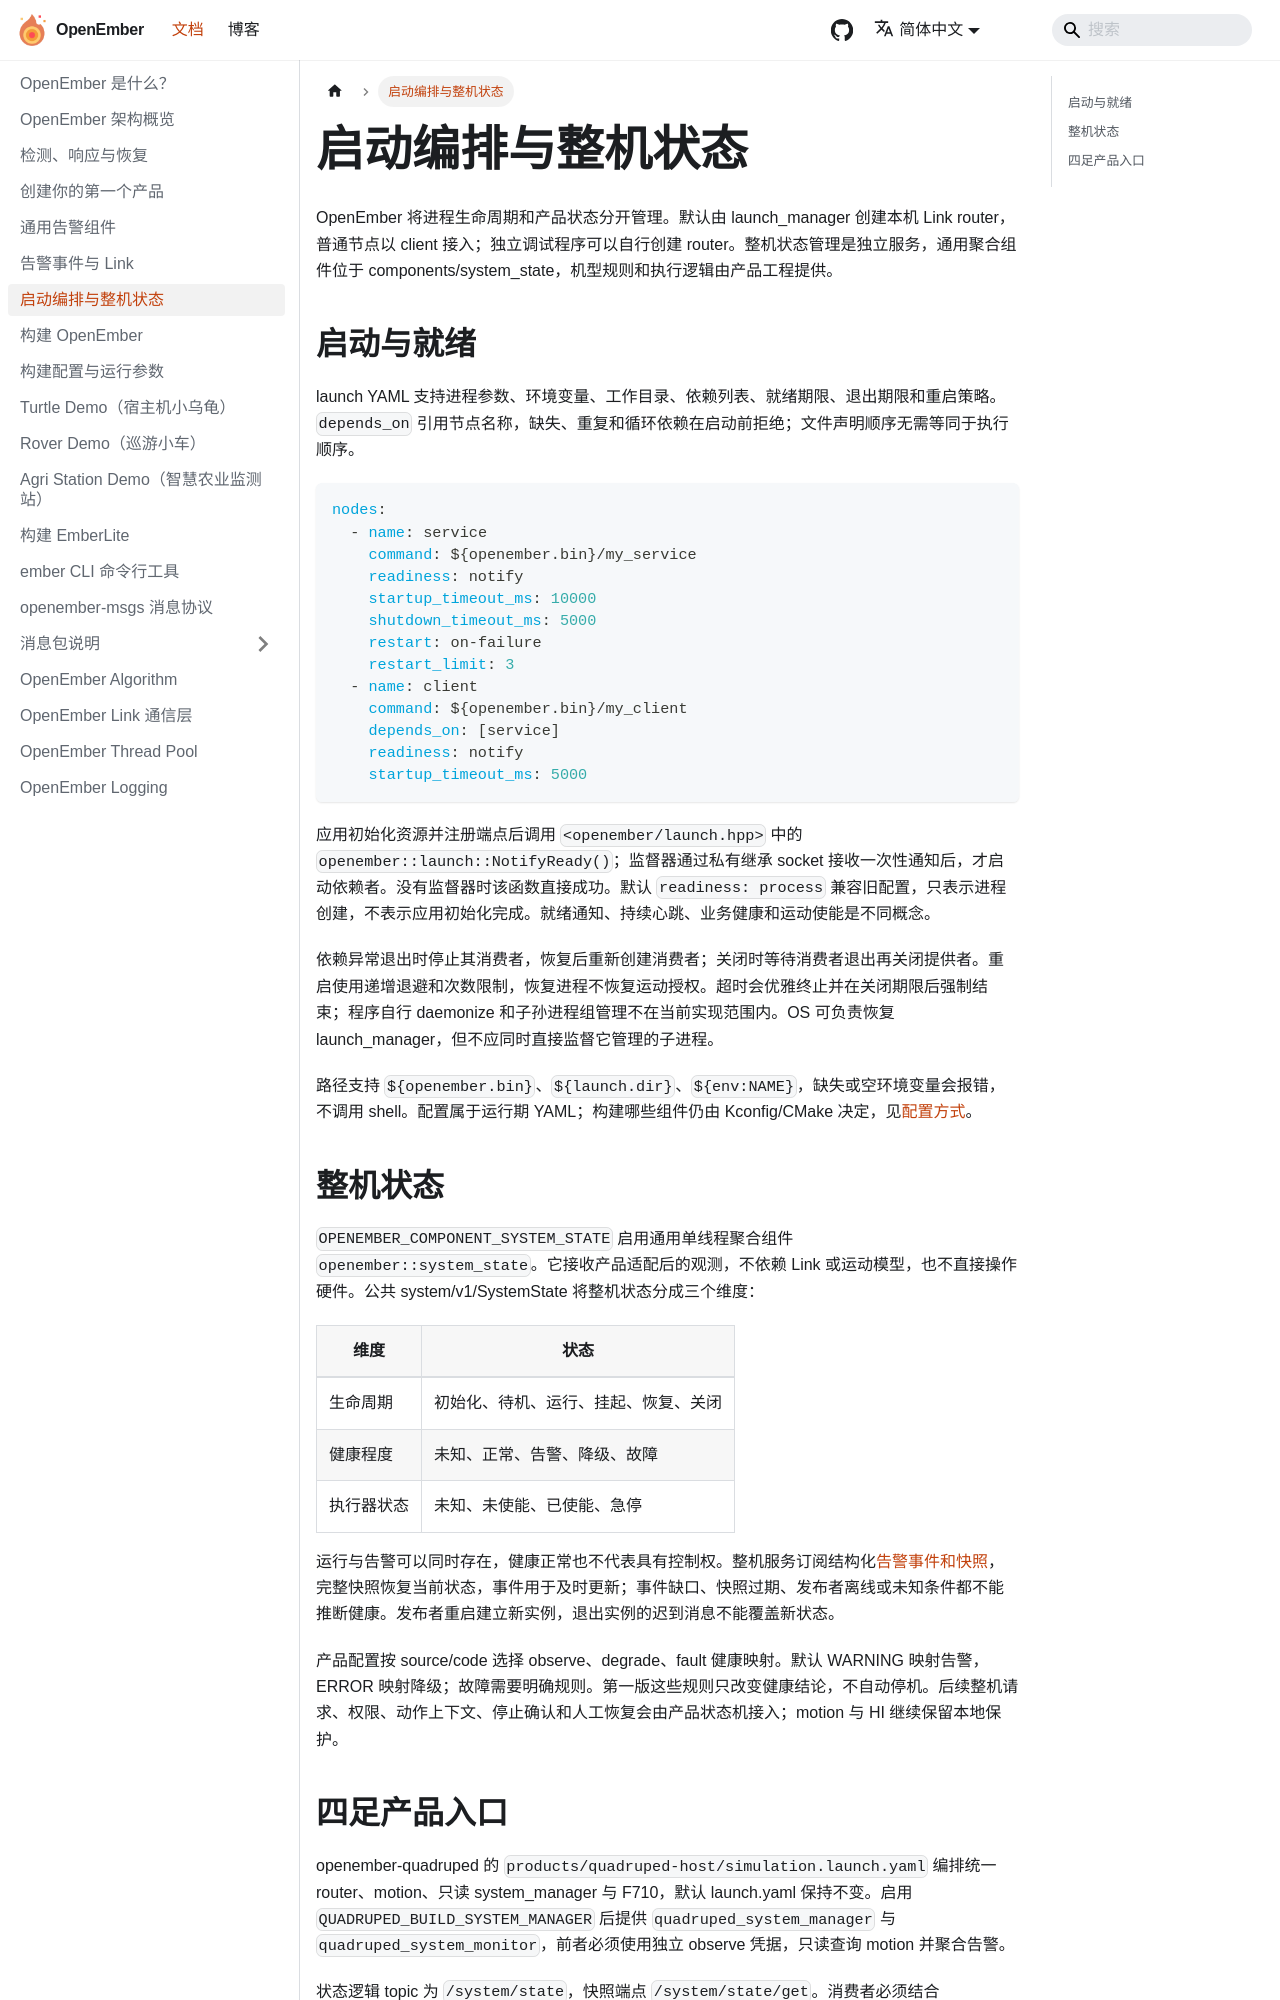

repository: openember/openember-docs · page: docs/launch-and-system-state/index.html · generator: docusaurus

---
sidebar_position: 2.8
---

# 启动编排与整机状态

OpenEmber 将进程生命周期和产品状态分开管理。默认由 launch_manager 创建本机 Link router，普通节点以 client 接入；独立调试程序可以自行创建 router。整机状态管理是独立服务，通用聚合组件位于 components/system_state，机型规则和执行逻辑由产品工程提供。

## 启动与就绪

launch YAML 支持进程参数、环境变量、工作目录、依赖列表、就绪期限、退出期限和重启策略。`depends_on` 引用节点名称，缺失、重复和循环依赖在启动前拒绝；文件声明顺序无需等同于执行顺序。

```yaml
nodes:
  - name: service
    command: ${openember.bin}/my_service
    readiness: notify
    startup_timeout_ms: 10000
    shutdown_timeout_ms: 5000
    restart: on-failure
    restart_limit: 3
  - name: client
    command: ${openember.bin}/my_client
    depends_on: [service]
    readiness: notify
    startup_timeout_ms: 5000
```

应用初始化资源并注册端点后调用 `<openember/launch.hpp>` 中的 `openember::launch::NotifyReady()`；监督器通过私有继承 socket 接收一次性通知后，才启动依赖者。没有监督器时该函数直接成功。默认 `readiness: process` 兼容旧配置，只表示进程创建，不表示应用初始化完成。就绪通知、持续心跳、业务健康和运动使能是不同概念。

依赖异常退出时停止其消费者，恢复后重新创建消费者；关闭时等待消费者退出再关闭提供者。重启使用递增退避和次数限制，恢复进程不恢复运动授权。超时会优雅终止并在关闭期限后强制结束；程序自行 daemonize 和子孙进程组管理不在当前实现范围内。OS 可负责恢复 launch_manager，但不应同时直接监督它管理的子进程。

路径支持 `${openember.bin}`、`${launch.dir}`、`${env:NAME}`，缺失或空环境变量会报错，不调用 shell。配置属于运行期 YAML；构建哪些组件仍由 Kconfig/CMake 决定，见[配置方式](configuration.md)。

## 整机状态

`OPENEMBER_COMPONENT_SYSTEM_STATE` 启用通用单线程聚合组件 `openember::system_state`。它接收产品适配后的观测，不依赖 Link 或运动模型，也不直接操作硬件。公共 system/v1/SystemState 将整机状态分成三个维度：

| 维度 | 状态 |
| --- | --- |
| 生命周期 | 初始化、待机、运行、挂起、恢复、关闭 |
| 健康程度 | 未知、正常、告警、降级、故障 |
| 执行器状态 | 未知、未使能、已使能、急停 |

运行与告警可以同时存在，健康正常也不代表具有控制权。整机服务订阅结构化[告警事件和快照](alerts-link.md)，完整快照恢复当前状态，事件用于及时更新；事件缺口、快照过期、发布者离线或未知条件都不能推断健康。发布者重启建立新实例，退出实例的迟到消息不能覆盖新状态。

产品配置按 source/code 选择 observe、degrade、fault 健康映射。默认 WARNING 映射告警，ERROR 映射降级；故障需要明确规则。第一版这些规则只改变健康结论，不自动停机。后续整机请求、权限、动作上下文、停止确认和人工恢复会由产品状态机接入；motion 与 HI 继续保留本地保护。
